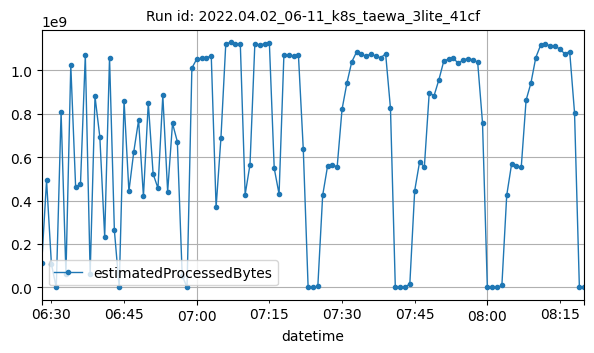

Values plotted in this chart, from the file beside it:
datetime, estimatedProcessedBytes
2022-04-02T06:28:00Z, 114097399
2022-04-02T06:29:00Z, 492385732
2022-04-02T06:30:00Z, 108157854
2022-04-02T06:31:00Z, 2364
2022-04-02T06:32:00Z, 806503457
2022-04-02T06:33:00Z, 60827220
2022-04-02T06:34:00Z, 1022989143
2022-04-02T06:35:00Z, 462065836
2022-04-02T06:36:00Z, 474447764
2022-04-02T06:37:00Z, 1069918779
2022-04-02T06:38:00Z, 63667896
2022-04-02T06:39:00Z, 878908795
2022-04-02T06:40:00Z, 691566123
2022-04-02T06:41:00Z, 232713950
2022-04-02T06:42:00Z, 1057051791
2022-04-02T06:43:00Z, 262692917
2022-04-02T06:44:00Z, 4860
2022-04-02T06:45:00Z, 859526550
2022-04-02T06:46:00Z, 442193713
2022-04-02T06:47:00Z, 623643023
2022-04-02T06:48:00Z, 769390315
2022-04-02T06:49:00Z, 418889842
2022-04-02T06:50:00Z, 849498092
2022-04-02T06:51:00Z, 522083080
2022-04-02T06:52:00Z, 456810943
2022-04-02T06:53:00Z, 883296721
2022-04-02T06:54:00Z, 440496603
2022-04-02T06:55:00Z, 755202869
2022-04-02T06:56:00Z, 670556764
2022-04-02T06:57:00Z, 54807903
2022-04-02T06:58:00Z, 4770
2022-04-02T06:59:00Z, 1009277392
2022-04-02T07:00:00Z, 1050635572
2022-04-02T07:01:00Z, 1054064615
2022-04-02T07:02:00Z, 1056033429
2022-04-02T07:03:00Z, 1065762052
2022-04-02T07:04:00Z, 368539897
2022-04-02T07:05:00Z, 688040968
2022-04-02T07:06:00Z, 1121489286
2022-04-02T07:07:00Z, 1127064869
2022-04-02T07:08:00Z, 1120038056
2022-04-02T07:09:00Z, 1118618417
2022-04-02T07:10:00Z, 427522356
2022-04-02T07:11:00Z, 565675835
2022-04-02T07:12:00Z, 1120479197
2022-04-02T07:13:00Z, 1116147158
2022-04-02T07:14:00Z, 1120773208
2022-04-02T07:15:00Z, 1123008070
2022-04-02T07:16:00Z, 548214123
2022-04-02T07:17:00Z, 429735419
2022-04-02T07:18:00Z, 1069955291
2022-04-02T07:19:00Z, 1070315888
2022-04-02T07:20:00Z, 1064530891
2022-04-02T07:21:00Z, 1068066197
2022-04-02T07:22:00Z, 635454828
2022-04-02T07:23:00Z, 5774
2022-04-02T07:24:00Z, 1866
2022-04-02T07:25:00Z, 4492433
2022-04-02T07:26:00Z, 423362496
2022-04-02T07:27:00Z, 556736956
... 53 more rows
